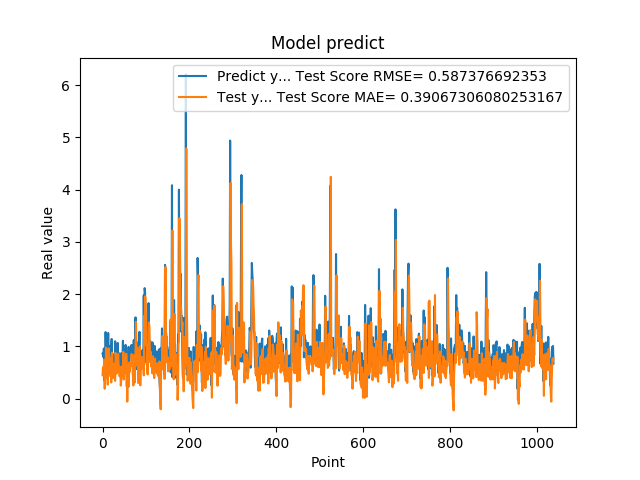

The data file committed next to this chart (first rows):
8.640019893646240234e-01, 4.488604111539997166e-01
8.469420075416564941e-01, 6.014778879229808473e-01
7.976629734039306641e-01, 5.688296047314527204e-01
9.608020186424257592e-01, 6.071609534432884647e-01
3.470349907875061035e-01, 7.478957345687259339e-01
9.546210169792177513e-01, 1.900643130233551914e-01
5.251880288124084473e-01, 7.356460960027414453e-01
1.275226235389709695e+00, 3.828874648882741316e-01
8.723750114440917969e-01, 9.772250191513831563e-01
7.321749925613403320e-01, 6.661421764884710717e-01
7.640249729156494141e-01, 5.498942691269613769e-01
4.752210080623626154e-01, 5.619935705622377542e-01
7.414129972457885742e-01, 2.697864863924439027e-01
1.258002042770385520e+00, 5.807842208773040804e-01
7.274609804153442383e-01, 9.641124537083651802e-01
7.892770171165466309e-01, 5.288076483917355519e-01
6.914690136909484863e-01, 6.264442908965709433e-01
7.093830108642578125e-01, 4.703506884307963043e-01
1.014547944068908691e+00, 5.307864582625116956e-01
4.182830154895783026e-01, 7.832168728804420610e-01
1.002280950546264648e+00, 3.104870566209317340e-01
1.143296003341674805e+00, 8.423114939372550181e-01
6.746559739112854004e-01, 8.805560724162727615e-01
6.009536385536193848e-01, 5.417196507403633232e-01
6.538079977035522461e-01, 3.980704689629236404e-01
7.814120054244995117e-01, 4.895510298952405193e-01
8.469259738922119141e-01, 5.364012517689664694e-01
6.482390165328979492e-01, 6.700249977311962812e-01
5.623700022697448730e-01, 4.206249055231524592e-01
1.099647998809814453e+00, 3.418307041976805238e-01
9.541710019111632191e-01, 8.766738880751028251e-01
6.694499850273132324e-01, 7.986441902879285459e-01
6.464660167694091797e-01, 4.800563759996568369e-01
8.223180174827575684e-01, 4.972780602201290479e-01
8.300920128822326660e-01, 5.753519775251444424e-01
1.067314028739929199e+00, 6.722983144950092083e-01
6.827279925346374512e-01, 8.556978210926236006e-01
6.464239954948425293e-01, 6.529764517157208292e-01
6.881093978881835938e-01, 5.235862447019198340e-01
6.500350236892700195e-01, 4.308473353800286731e-01
8.693690299987792969e-01, 4.411893465271104486e-01
4.518609941005706787e-01, 6.101357367231644568e-01
4.952389895915984552e-01, 2.518956717155267366e-01
6.850870251655578613e-01, 3.520733778777209166e-01
8.653740286827087402e-01, 4.498631101793018616e-01
7.400469779968261719e-01, 6.152621674758508297e-01
8.204330205917358398e-01, 4.946899239234065493e-01
1.108605027198791504e+00, 6.112367463313775895e-01
4.751499891281127930e-01, 8.958973699868610918e-01
9.457899928092955433e-01, 3.688323064324404155e-01
7.877500057220458984e-01, 7.650932069064562135e-01
9.367713332176208496e-01, 5.579890071317769040e-01
6.470239758491516113e-01, 7.143915345577411813e-01
1.029777050018310325e+00, 4.808455530648738097e-01
9.328820109367371716e-01, 8.580015605367857789e-01
7.528370022773742676e-01, 8.591999042635103390e-01
2.307340055704117099e-01, 6.790134389394525405e-01
8.772729635238647461e-01, -5.542953687208192204e-02
7.876309752464294434e-01, 5.907685906385995445e-01
3.992269933223724365e-01, 6.457065240507779968e-01
9.923512339591979980e-01, 2.306145442075267782e-01
... 979 more rows
